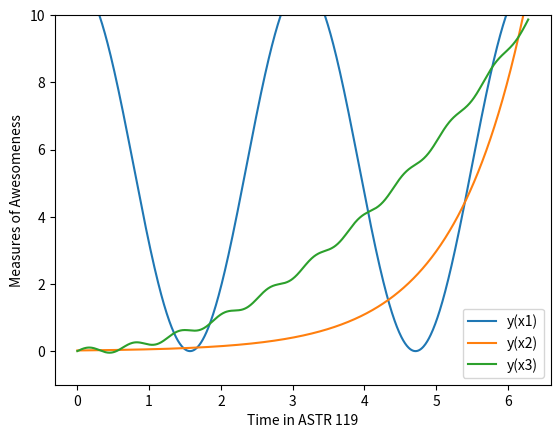

Write Python code to recreate this figure.
import numpy as np
import matplotlib.pyplot as plt

n = 1000
x = np.arange(n, dtype=float)
x *= 2.0*np.pi /float(n-1)


y = 5.5*np.cos(2*x) + 5.5
plt.ylim([-1, 10])
z = 0.02*np.exp(x)
a = 0.25*(x**2) + 0.1*np.sin(10*x)
plt.plot(x, y, label="y(x1)")
plt.plot(x, z, label="y(x2)")
plt.plot(x, a, label="y(x3)")
plt.xlabel('Time in ASTR 119')
plt.ylabel('Measures of Awesomeness')
plt.legend()
plt.show()